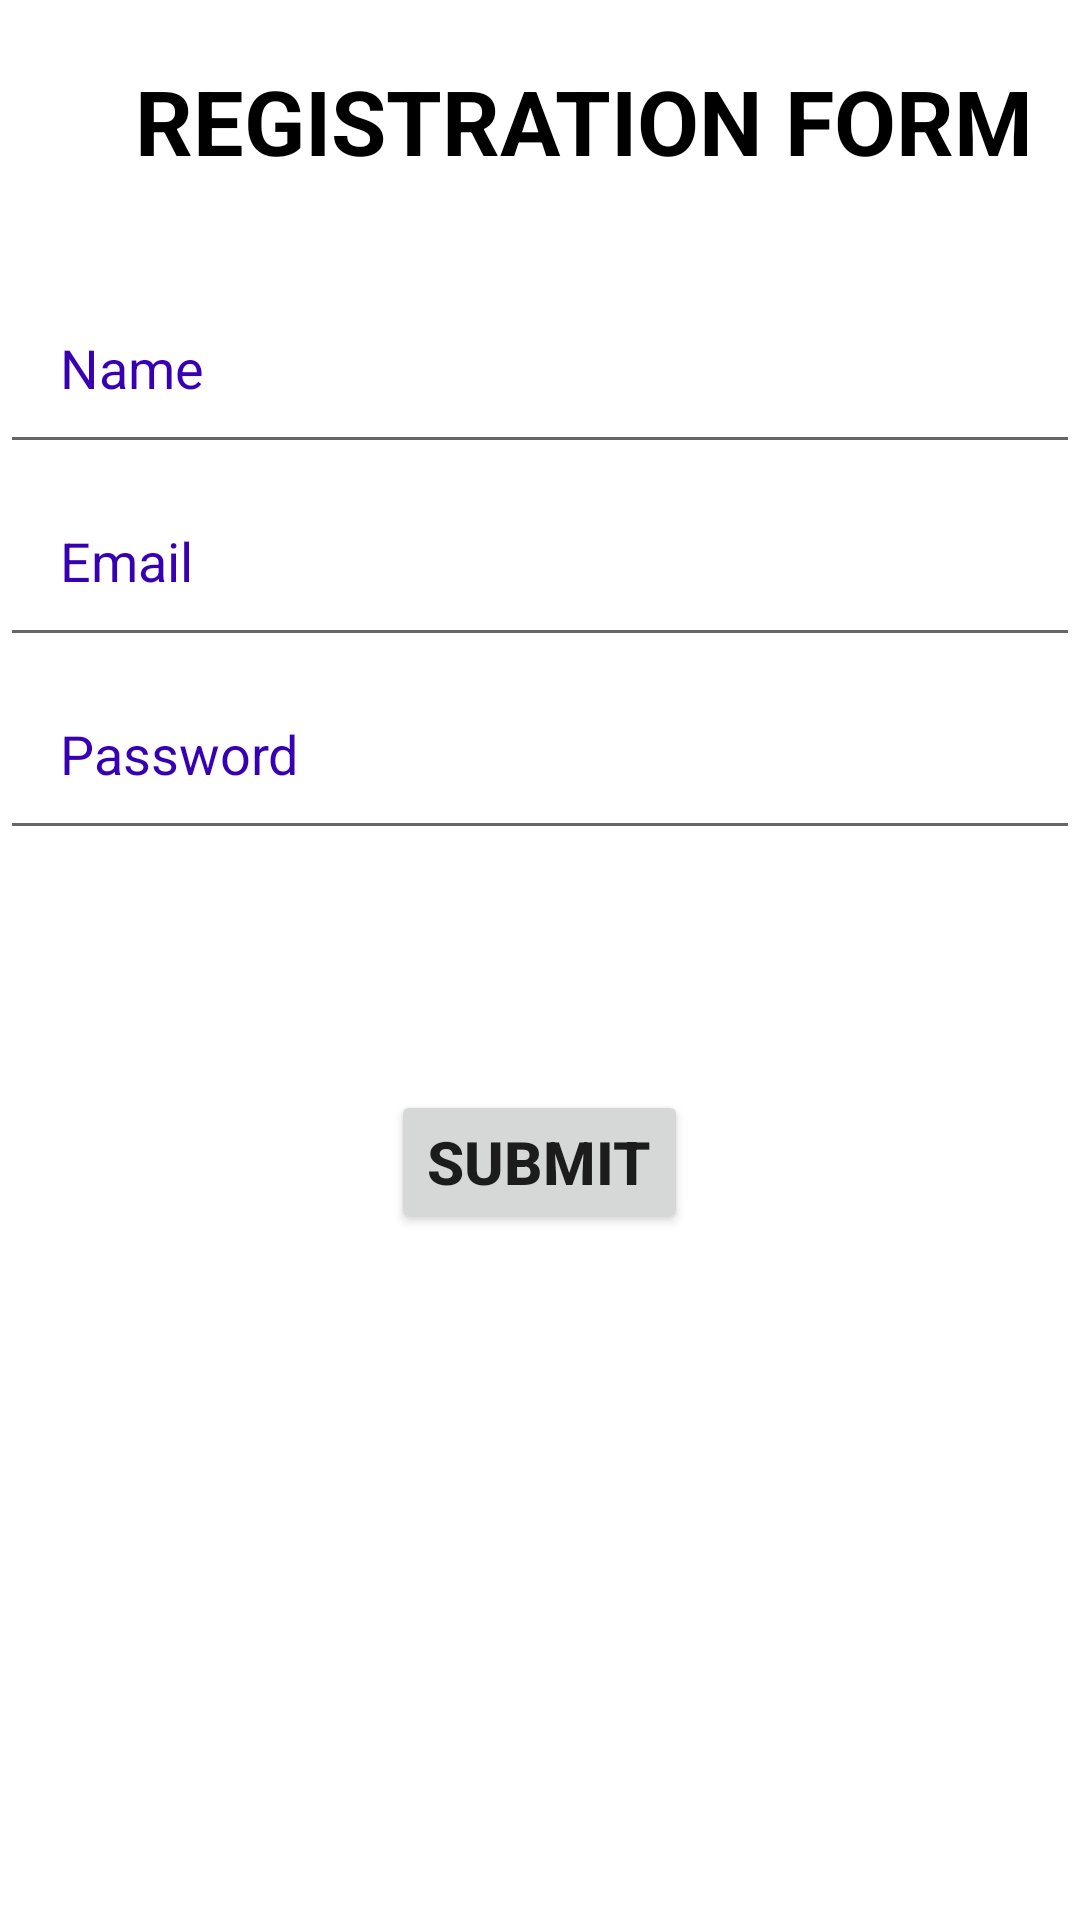

Layout XML and referenced resources for this Android screen:
<!-- AndroidManifest.xml: application theme Theme.AssignmetOne -->
<!-- res/layout/activity_registrationform.xml -->
<?xml version="1.0" encoding="utf-8"?>
<LinearLayout xmlns:android="http://schemas.android.com/apk/res/android"
    xmlns:app="http://schemas.android.com/apk/res-auto"
    xmlns:tools="http://schemas.android.com/tools"
    android:layout_width="match_parent"
    android:layout_height="match_parent"
    android:layout_gravity="center"
    android:orientation="vertical"
    tools:context=".registrationform">

    <TextView
        android:layout_width="match_parent"
        android:layout_height="wrap_content"
        android:layout_marginBottom="30dp"
        android:layout_marginTop="20dp"
        android:text="REGISTRATION FORM"
        android:textColor="@color/black"
        android:textSize="30sp"
        android:textStyle="bold"
        android:layout_gravity="center"
        android:layout_marginLeft="30dp">  </TextView>


        <EditText
            android:id="@+id/name"
            android:layout_width="match_parent"
            android:layout_height="wrap_content"
            android:hint="Name"
            android:inputType="textPersonName"
            android:padding="20dp"
            android:textColorHint="@color/purple_700"
            android:textSize="18sp" />


        <EditText
            android:id="@+id/email"
            android:layout_width="match_parent"
            android:layout_height="wrap_content"
            android:hint="Email"
            android:inputType="textEmailAddress"
            android:padding="20dp"
            android:textColorHint="@color/purple_700"
            android:textSize="18sp" />

        <EditText
            android:id="@+id/password"
            android:layout_width="match_parent"
            android:layout_height="wrap_content"
            android:hint="Password"
            android:inputType="textPassword"
            android:padding="20dp"
            android:textColorHint="@color/purple_700"
            android:textSize="18sp">

        </EditText>


    <Button
        android:layout_width="wrap_content"
        android:layout_height="wrap_content"
        android:text="Submit"
        android:layout_marginTop="80dp"
        android:textSize="20sp"
        android:textStyle="bold"
        android:layout_gravity="center"
        android:onClick="openDataActivity" />






</LinearLayout>
<!-- resources referenced by this layout -->
<resources>
  <style name="Theme.AssignmetOne" parent="Theme.MaterialComponents.DayNight.DarkActionBar">
          
          <item name="colorPrimary">@color/purple_500</item>
          <item name="colorPrimaryVariant">@color/purple_700</item>
          <item name="colorOnPrimary">@color/white</item>
          
          <item name="colorSecondary">@color/teal_200</item>
          <item name="colorSecondaryVariant">@color/teal_700</item>
          <item name="colorOnSecondary">@color/black</item>
          
          <item name="android:statusBarColor" tools:targetApi="l">?attr/colorPrimaryVariant</item>
          
      </style>
  <!-- not gathered from this repository: default colours our renderer supplied (Android Studio template values) -->
  <color name="purple_500">#FF6200EE</color>
  <color name="purple_700">#FF3700B3</color>
  <color name="teal_200">#FF03DAC5</color>
  <color name="teal_700">#FF018786</color>
  <color name="black">#FF000000</color>
  <color name="white">#FFFFFFFF</color>
</resources>
